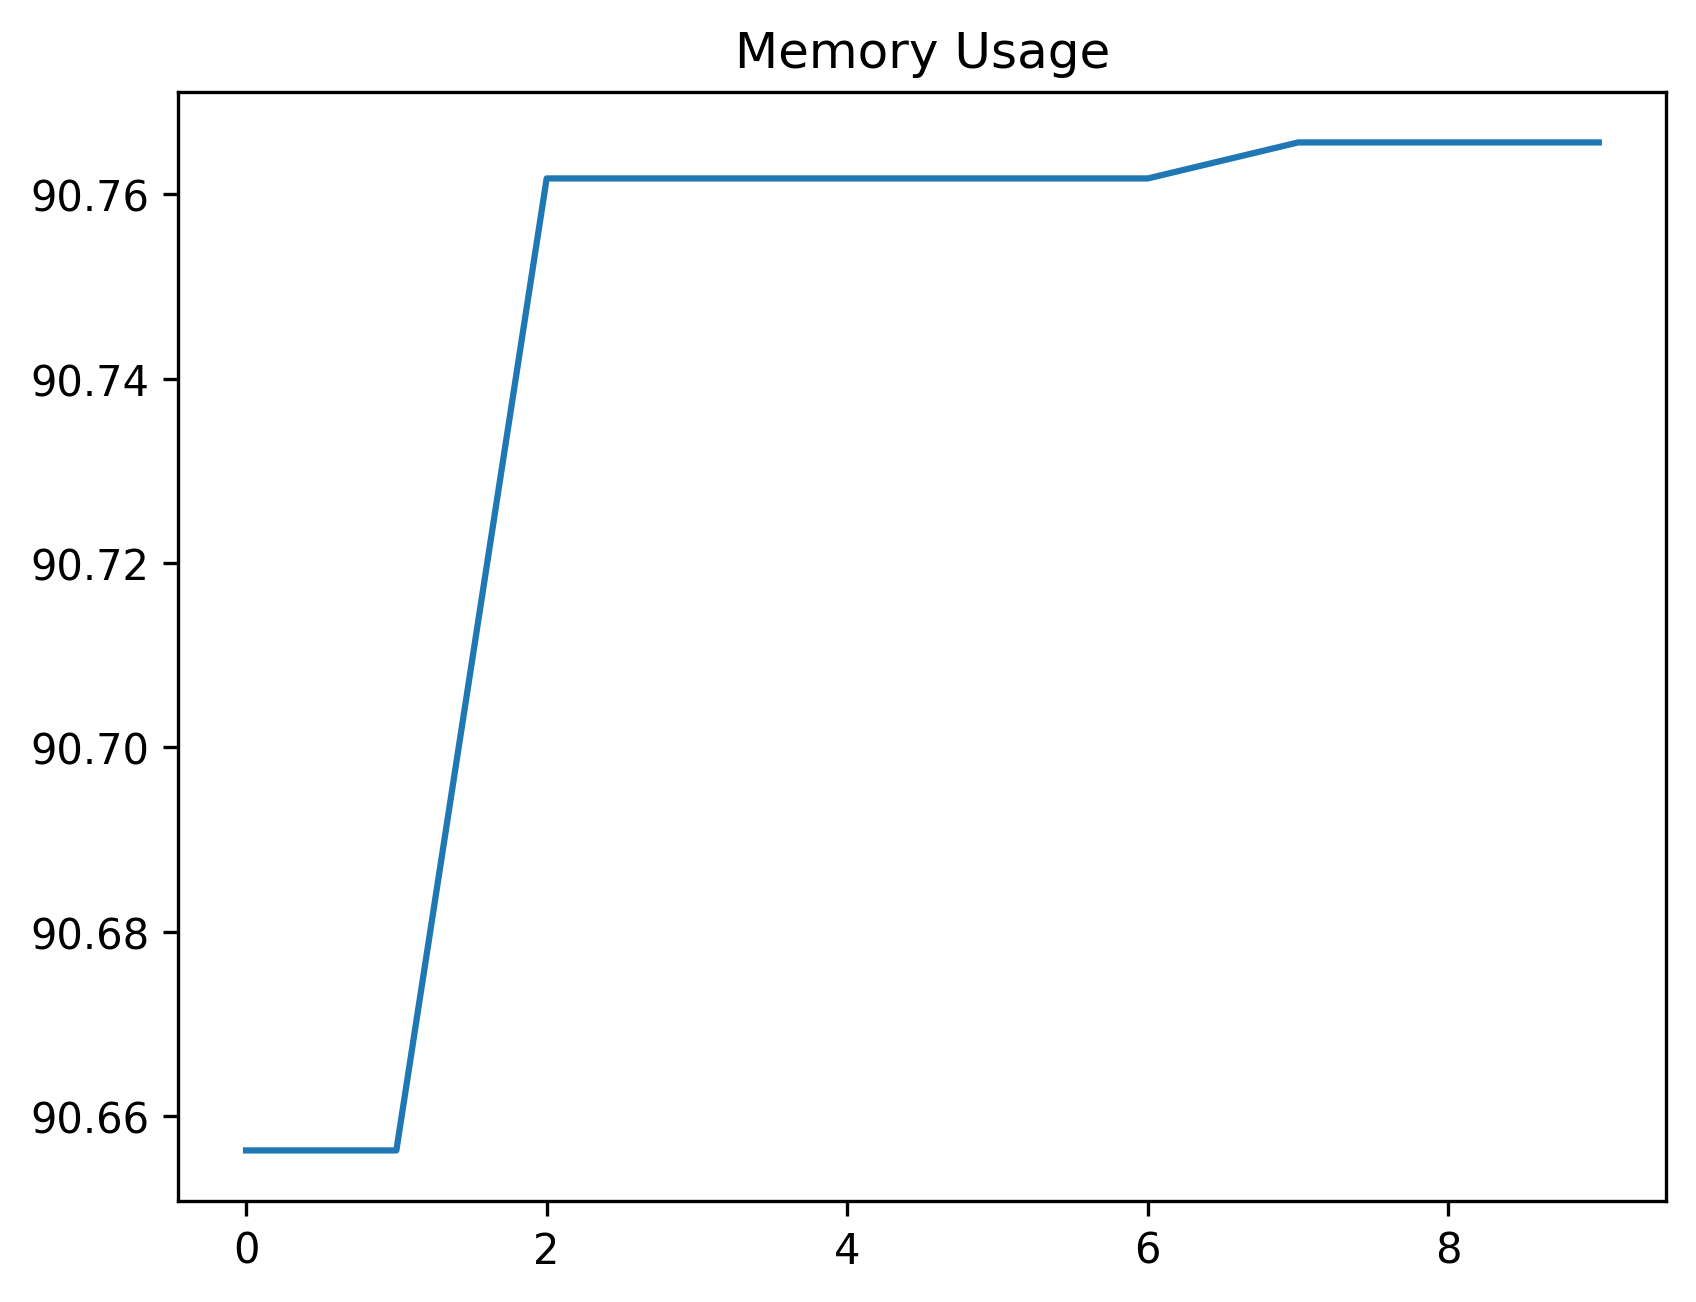

Values plotted in this chart, from the file beside it:
date_time, name, memory
2024-02-07 07:42:41.004278, start, 90.66
2024-02-07 07:42:41.004278, set_uuid_variables, 90.66
2024-02-07 07:42:55.088128, create_work_order_process, 90.76
2024-02-07 07:42:56.103387, wait_for_work_order_to_be_created, 90.76
2024-02-07 07:43:00.976678, filter_work_order_record, 90.76
2024-02-07 07:43:01.303533, select_first_wo_record, 90.76
2024-02-07 07:43:03.318547, wait_for_lookup_button, 90.76
2024-02-07 07:43:03.371466, save_asset_description_to_variable, 90.77
2024-02-07 07:43:03.454613, click_lookup_button, 90.77
2024-02-07 07:43:04.329285, assert_input_value, 90.77
